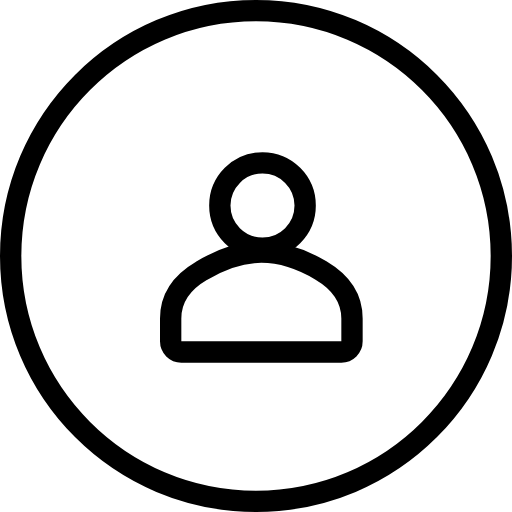
t = 0.00 s
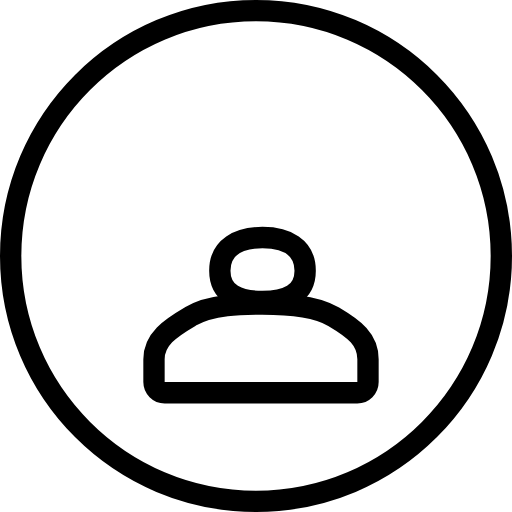
t = 0.33 s
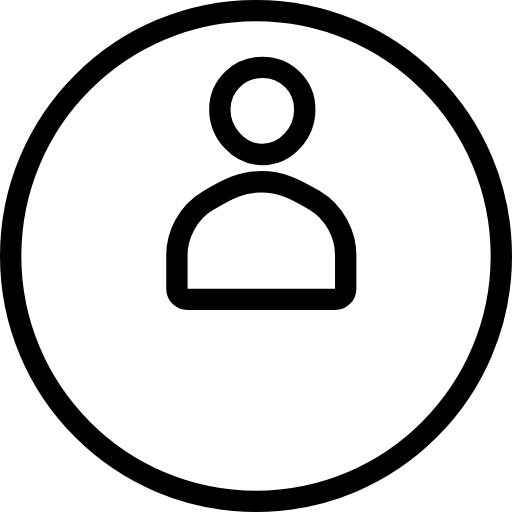
t = 0.67 s
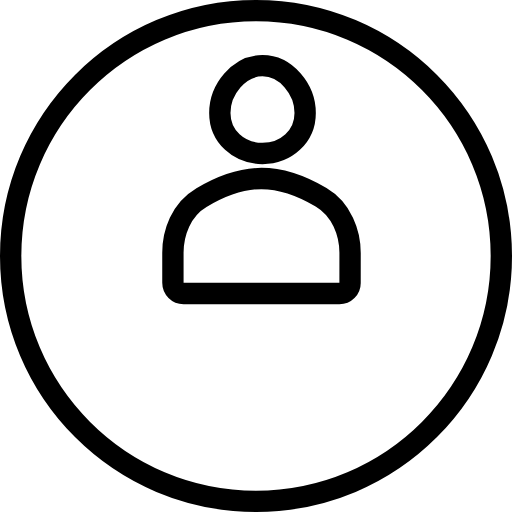
t = 1.00 s
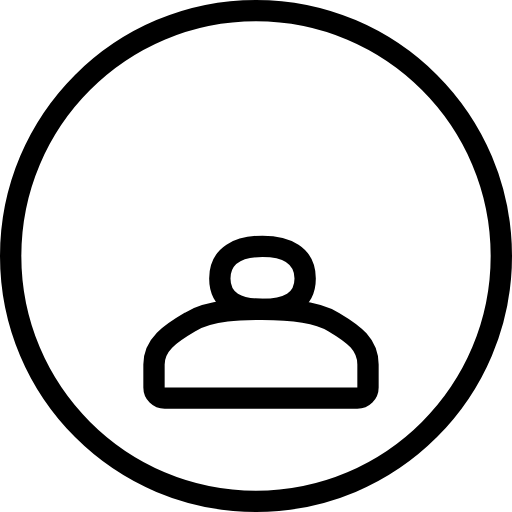
t = 1.33 s
t = 1.70 s: frame unchanged from t = 0.00 s, image omitted

The animated SVG that drew these frames (rendered in a browser with its animation timeline set to each time). Animation: 4 SMIL elements (animate=2,animateTransform=2); one cycle of 2.00 s, repeats indefinitely.

<svg fill="none" height="100%" width="100%" viewBox="0 0 48 48" xmlns:xlink="http://www.w3.org/1999/xlink" xmlns="http://www.w3.org/2000/svg"><g transform="matrix(1,0,0,1,-1,-1)" id="i0"><g id="i1" transform="matrix(1,0,0,1,25,25)"><path stroke-width="2" stroke="#000000" d="M0,-23C12.702,-23,23,-12.703,23,0C23,12.702,12.702,23,0,23C-12.703,23,-23,12.702,-23,0C-23,-12.703,-12.703,-23,0,-23Z" /></g></g><g id="i2"><g transform="translate(24.5,28.319)"><animateTransform repeatCount="indefinite" type="translate" attributeName="transform" dur="2s" begin="0s" calcMode="spline" values="24.5 28.319; 24.5 32; 24.5 32; 24.5 22.319; 24.5 21.8; 24.5 32; 24.5 32.5; 24.5 28; 24.5 28.319; 24.5 28.319" keyTimes="0; 0.166666; 0.25; 0.366666; 0.466666; 0.6; 0.666666; 0.733334; 0.8; 1" keySplines="0.16 0 0.2 1; 0 0 1 1; 0.16 0 0.2 1; 0.3 0 0.84 1; 0.81 0 0.84 1; 0.3 0 0.667 1; 0.333 0 0.667 1; 0.333 0 0.667 1; 0 0 1 1" fill="freeze" /><g transform="scale(1,1) translate(-10.5,-6.681)"><g id="i1" transform="matrix(1,0,0,1,10.5,6.681)"><path d="M-5.617,-2.926C-3.661,-4.096,-1.789,-4.681,0,-4.681C1.789,-4.681,3.654,-4.108,5.592,-2.962C7.53,-1.817,8.5,-0.317,8.5,1.536C8.5,1.536,8.5,3.681,8.5,3.681C8.5,4.234,8.053,4.681,7.5,4.681C7.5,4.681,-7.5,4.681,-7.5,4.681C-8.052,4.681,-8.5,4.234,-8.5,3.681C-8.5,3.681,-8.5,1.536,-8.5,1.536C-8.5,-0.317,-7.539,-1.804,-5.617,-2.926Z" stroke-width="2" stroke="#000000"><animate repeatCount="indefinite" attributeName="d" dur="2s" begin="0s" calcMode="spline" values="M-5.617,-2.926C-3.661,-4.096,-1.789,-4.681,0,-4.681C1.789,-4.681,3.654,-4.108,5.592,-2.962C7.53,-1.817,8.5,-0.317,8.5,1.536C8.5,1.536,8.5,3.681,8.5,3.681C8.5,4.234,8.053,4.681,7.5,4.681C7.5,4.681,-7.5,4.681,-7.5,4.681C-8.052,4.681,-8.5,4.234,-8.5,3.681C-8.5,3.681,-8.5,1.536,-8.5,1.536C-8.5,-0.317,-7.539,-1.804,-5.617,-2.926Z; M-6.648,-2.332C-4.692,-3.502,-1.726,-3.493,0.063,-3.493C1.852,-3.493,4.842,-3.452,6.78,-2.306C8.718,-1.161,10,-0.181,10,1.672C10,1.672,10,3.817,10,3.817C10,4.37,9.553,4.817,9,4.817C9,4.817,-9.063,4.817,-9.063,4.817C-9.615,4.817,-10.063,4.37,-10.063,3.817C-10.063,3.817,-10.063,1.672,-10.063,1.672C-10.063,-0.181,-8.57,-1.21,-6.648,-2.332Z; M-6.648,-1.832C-4.692,-3.002,-1.726,-2.993,0.063,-2.993C1.852,-2.993,4.842,-2.952,6.78,-1.806C8.718,-0.661,10.469,-0.19,10.469,1.663C10.469,1.663,10.469,3.808,10.469,3.808C10.469,4.361,10.022,4.808,9.469,4.808C9.469,4.808,-9.406,4.828,-9.406,4.828C-9.958,4.828,-10.406,4.381,-10.406,3.828C-10.406,3.828,-10.406,1.683,-10.406,1.683C-10.406,-0.17,-8.57,-0.71,-6.648,-1.832Z; M-5.346,-3.24C-3.39,-4.41,-1.773,-5.148,0.016,-5.148C1.805,-5.148,3.451,-4.406,5.389,-3.26C7.327,-2.115,8.453,0.752,8.453,2.605C8.453,2.605,8.453,5.546,8.453,5.546C8.453,6.099,8.006,6.546,7.453,6.546C7.453,6.546,-7.487,6.551,-7.487,6.551C-8.039,6.551,-8.487,6.104,-8.487,5.551C-8.487,5.551,-8.487,2.61,-8.487,2.61C-8.487,0.757,-7.268,-2.118,-5.346,-3.24Z; M-4.93,-4.127C-2.974,-5.297,-1.789,-5.868,0,-5.868C1.789,-5.868,2.966,-5.309,4.904,-4.163C6.842,-3.018,7.812,-1.018,7.812,0.835C7.812,0.835,7.812,4.042,7.812,4.042C7.812,4.595,7.365,5.042,6.812,5.042C6.812,5.042,-6.813,5.042,-6.813,5.042C-7.365,5.042,-7.813,4.595,-7.813,4.042C-7.813,4.042,-7.813,0.835,-7.813,0.835C-7.813,-1.018,-6.852,-3.005,-4.93,-4.127Z; M-5.609,-3.645C-3.653,-4.815,-1.781,-5.4,0.008,-5.4C1.797,-5.4,3.662,-4.827,5.6,-3.681C7.538,-2.536,8.5,-0.317,8.5,1.536C8.5,1.536,8.5,4.462,8.5,4.462C8.5,5.015,8.053,5.462,7.5,5.462C7.5,5.462,-7.5,5.462,-7.5,5.462C-8.052,5.462,-8.5,5.015,-8.5,4.462C-8.5,4.462,-8.5,1.536,-8.5,1.536C-8.5,-0.317,-7.531,-2.523,-5.609,-3.645Z; M-5.61,-3.643C-3.654,-4.813,-1.782,-5.523,0.007,-5.523C1.796,-5.523,3.661,-4.825,5.599,-3.679C7.537,-2.534,7.938,-0.329,7.938,1.524C7.938,1.524,7.937,4.099,7.937,4.099C7.937,4.652,7.49,5.099,6.937,5.099C6.937,5.099,-6.844,5.099,-6.844,5.099C-7.396,5.099,-7.844,4.652,-7.844,4.099C-7.844,4.099,-7.844,1.524,-7.844,1.524C-7.844,-0.329,-7.532,-2.521,-5.61,-3.643Z; M-5.617,-2.926C-3.661,-4.096,-1.789,-4.681,0,-4.681C1.789,-4.681,3.654,-4.108,5.592,-2.962C7.53,-1.817,8.5,-0.317,8.5,1.536C8.5,1.536,8.5,3.681,8.5,3.681C8.5,4.234,8.053,4.681,7.5,4.681C7.5,4.681,-7.5,4.681,-7.5,4.681C-8.052,4.681,-8.5,4.234,-8.5,3.681C-8.5,3.681,-8.5,1.536,-8.5,1.536C-8.5,-0.317,-7.539,-1.804,-5.617,-2.926Z; M-6.648,-2.332C-4.692,-3.502,-1.726,-3.493,0.063,-3.493C1.852,-3.493,4.842,-3.452,6.78,-2.306C8.718,-1.161,10,-0.181,10,1.672C10,1.672,10,3.817,10,3.817C10,4.37,9.553,4.817,9,4.817C9,4.817,-9.063,4.817,-9.063,4.817C-9.615,4.817,-10.063,4.37,-10.063,3.817C-10.063,3.817,-10.063,1.672,-10.063,1.672C-10.063,-0.181,-8.57,-1.21,-6.648,-2.332Z; M-5.609,-3.363C-3.653,-4.533,-1.781,-5.118,0.008,-5.118C1.797,-5.118,3.662,-4.546,5.6,-3.4C7.538,-2.255,8.5,-0.317,8.5,1.536C8.5,1.536,8.5,3.681,8.5,3.681C8.5,4.234,8.053,4.681,7.5,4.681C7.5,4.681,-7.5,4.681,-7.5,4.681C-8.052,4.681,-8.5,4.234,-8.5,3.681C-8.5,3.681,-8.5,1.536,-8.5,1.536C-8.5,-0.317,-7.531,-2.241,-5.609,-3.363Z; M-5.617,-2.926C-3.661,-4.096,-1.789,-4.681,0,-4.681C1.789,-4.681,3.654,-4.108,5.592,-2.962C7.53,-1.817,8.5,-0.317,8.5,1.536C8.5,1.536,8.5,3.681,8.5,3.681C8.5,4.234,8.053,4.681,7.5,4.681C7.5,4.681,-7.5,4.681,-7.5,4.681C-8.052,4.681,-8.5,4.234,-8.5,3.681C-8.5,3.681,-8.5,1.536,-8.5,1.536C-8.5,-0.317,-7.539,-1.804,-5.617,-2.926Z; M-5.617,-2.926C-3.661,-4.096,-1.789,-4.681,0,-4.681C1.789,-4.681,3.654,-4.108,5.592,-2.962C7.53,-1.817,8.5,-0.317,8.5,1.536C8.5,1.536,8.5,3.681,8.5,3.681C8.5,4.234,8.053,4.681,7.5,4.681C7.5,4.681,-7.5,4.681,-7.5,4.681C-8.052,4.681,-8.5,4.234,-8.5,3.681C-8.5,3.681,-8.5,1.536,-8.5,1.536C-8.5,-0.317,-7.539,-1.804,-5.617,-2.926Z" keyTimes="0; 0.166666; 0.25; 0.3; 0.366666; 0.466666; 0.516666; 0.6; 0.666666; 0.733334; 0.8; 1" keySplines="0.16 0 0.2 1; 0.3 0 0.2 1; 0.16 0 0.833 0.833; 0.167 0.167 0.2 1; 0.3 0 0.84 1; 0.81 0 0.833 0.833; 0.167 0.167 0.84 1; 0.3 0 0.667 1; 0.333 0 0.667 1; 0.333 0 0.667 1; 0 0 1 1" fill="freeze" /></path></g></g></g></g><g id="i3"><g transform="translate(24.609,19.266)"><animateTransform repeatCount="indefinite" type="translate" attributeName="transform" dur="2s" begin="0s" calcMode="spline" values="24.609 19.266; 24.609 24.266; 24.609 24.609; 24.609 9.609; 24.609 9; 24.609 24.266; 24.609 25; 24.609 18.5; 24.609 19.266; 24.609 19.266" keyTimes="0; 0.166666; 0.25; 0.366666; 0.433334; 0.6; 0.666666; 0.733334; 0.8; 1" keySplines="0.15 0 0.2 1; 0.3 0 0.2 1; 0.16 0 0.2 1; 0.3 0 0.84 1; 0.81 0 0.84 1; 0.3 0 0.667 1; 0.333 0 0.667 1; 0.333 0 0.667 1; 0 0 1 1" fill="freeze" /><g transform="scale(1,1) translate(-0.609,4.766)"><g id="i4" transform="matrix(1,0,0,1,0.609,-4.766)"><path d="M0,-4C2.209,-4,4,-2.209,4,0C4,2.209,2.209,4,0,4C-2.209,4,-4,2.209,-4,0C-4,-2.209,-2.209,-4,0,-4Z" stroke-width="2" stroke="#000000"><animate repeatCount="indefinite" attributeName="d" dur="2s" begin="0s" calcMode="spline" values="M0,-4C2.209,-4,4,-2.209,4,0C4,2.209,2.209,4,0,4C-2.209,4,-4,2.209,-4,0C-4,-2.209,-2.209,-4,0,-4Z; M0,-2C2.209,-2,4,-1.1,4,1.109C4,3.318,2.209,4,0,4C-2.209,4,-4,3.318,-4,1.109C-4,-1.1,-2.209,-2,0,-2Z; M0,-1.625C2.209,-1.625,4,-0.881,4,1.328C4,3.537,2.209,4,0,4C-2.209,4,-4,3.537,-4,1.328C-4,-0.881,-2.209,-1.625,0,-1.625Z; M0,-4.468C2.209,-4.468,3.563,-2.189,3.563,0.02C3.563,2.229,2.209,4.875,0,4.875C-2.209,4.875,-4,2.229,-4,0.02C-4,-2.189,-2.209,-4.468,0,-4.468Z; M0,-4.263C2.209,-4.263,3.754,-2.854,3.754,-0.645C3.754,1.564,2.209,4.867,0,4.867C-2.209,4.867,-4,1.564,-4,-0.645C-4,-2.854,-2.209,-4.263,0,-4.263Z; M0,-4C2.209,-4,4,-2.209,4,0C4,2.209,2.209,4,0,4C-2.209,4,-4,2.209,-4,0C-4,-2.209,-2.209,-4,0,-4Z; M0,-4C2.209,-4,4,-2.209,4,0C4,2.209,2.209,4,0,4C-2.209,4,-4,2.209,-4,0C-4,-2.209,-2.209,-4,0,-4Z; M0,-5.344C2.209,-5.344,4,-2.209,4,0C4,2.209,2.209,3.375,0,3.375C-2.209,3.375,-4,2.209,-4,0C-4,-2.209,-2.209,-5.344,0,-5.344Z; M0,-5.378C2.209,-5.378,4,-2.209,4,0C4,2.209,2.209,3.49,0,3.49C-2.209,3.49,-4,2.209,-4,0C-4,-2.209,-2.209,-5.378,0,-5.378Z; M0,-4C2.209,-4,4,-2.209,4,0C4,2.209,2.209,4,0,4C-2.209,4,-4,2.209,-4,0C-4,-2.209,-2.209,-4,0,-4Z; M0,-1.906C2.209,-1.906,4,-1.1,4,1.109C4,3.318,2.209,4,0,4C-2.209,4,-4,3.318,-4,1.109C-4,-1.1,-2.209,-1.906,0,-1.906Z; M0,-4C2.209,-4,4,-2.209,4,0C4,2.209,2.209,4,0,4C-2.209,4,-4,2.209,-4,0C-4,-2.209,-2.209,-4,0,-4Z; M0,-4C2.209,-4,4,-2.209,4,0C4,2.209,2.209,4,0,4C-2.209,4,-4,2.209,-4,0C-4,-2.209,-2.209,-4,0,-4Z; M0,-4C2.209,-4,4,-2.209,4,0C4,2.209,2.209,4,0,4C-2.209,4,-4,2.209,-4,0C-4,-2.209,-2.209,-4,0,-4Z" keyTimes="0; 0.166666; 0.25; 0.283334; 0.3; 0.366666; 0.466666; 0.516666; 0.533334; 0.6; 0.666666; 0.733334; 0.8; 1" keySplines="0.15 0 0.2 1; 0.3 0 0.2 1; 0.16 0 0.833 0.833; 0 0 1 1; 0.167 0.167 0.2 1; 0.3 0 0.84 1; 0.81 0 0.833 0.833; 0 0 1 1; 0.167 0.167 0.84 1; 0.3 0 0.667 1; 0.333 0 0.667 1; 0.333 0 0.667 1; 0 0 1 1" fill="freeze" /></path></g></g></g></g></svg>
